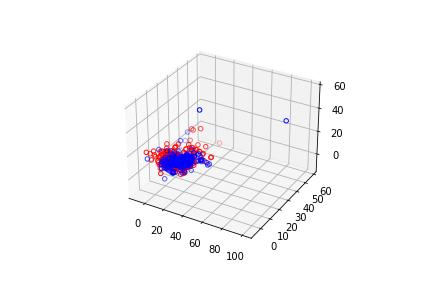

The table this chart was drawn from, first rows:
, 0, 1, 2
0, (8.533632314309754+0j), (4.689909362579589+0j), (14.388683114295592-1.2127491235922663j)
1, (11.796888371147876+0j), (11.87908877413426+0j), (12.362035687040466-0.8444549970413238j)
2, (9.978440652496145+0j), (4.934049293244555+0j), (13.979219803772548-0.14547039911441964j…
3, (3.355788658253532+0j), (13.059927784978516+0j), (11.96053358553265-0.6441683496263809j)
4, (6.998636244045501+0j), (0.7192846411950714+0j), (11.387814994571032+1.1520605119831024j)
5, (9.580111452550105+0j), (6.690726377900679+0j), (7.35838074909643-1.5011140318099017j)
6, (19.62301520100202+0j), (1.3954898266132258+0j), (17.485985486024013-3.165296305115237j)
7, (14.493290488051496+0j), (7.491496127803852+0j), (7.654480197363447+2.0129217094421072j)
8, (6.598865481687599+0j), (9.665230938108895+0j), (7.72712967949511-2.5729966164817073j)
9, (8.881409834131416+0j), (58.417500282882976+0j), (-11.013201092556828+6.799203195994821j)
10, (12.358972965253626+0j), (4.352281756156286+0j), (11.117197451016917-1.5133871279041546j)
11, (10.44186091855954+0j), (3.710605084219495+0j), (15.257965692024525+2.57795201442441j)
12, (12.360629563215777+0j), (8.586919885587319+0j), (11.584228310781437+0.7837705991258525j)
13, (11.297425083851916+0j), (9.8225451555097+0j), (11.848338825603411+0.4377588114938116j)
14, (14.049309328179888+0j), (7.7109697682456755+0j), (14.219707973086358-3.7211197856724283j)
15, (5.778665282014536+0j), (6.9227326768998925+0j), (7.79161033341181+0.27440274175887724j)
16, (9.589143302571864+0j), (11.149668355250038+0j), (4.7522563455070355+2.068961439566979j)
17, (8.999203888195852+0j), (4.615662927958383+0j), (8.988688770073843+1.9962800692982703j)
18, (6.761492460570247+0j), (2.3889517107225116+0j), (11.76887496108805+0.9200526946971581j)
19, (8.039060268039096+0j), (5.326308597421742+0j), (12.439049698193042+0.2406927192987382j)
20, (8.365013315208559+0j), (10.078356094808441+0j), (16.773438951501994+1.7256130634783398j)
21, (36.613391249615795+0j), (11.079478048398768+0j), (57.20511703286185-0.861863528249874j)
22, (16.508759494206615+0j), (5.551370990326381+0j), (14.441186754935474+0.7278722590147327j)
23, (10.421400650674833+0j), (14.311078014950265+0j), (7.844698922668575+0.7973112121192598j)
24, (7.772255262638774+0j), (4.782184563953814+0j), (7.01735971990906-1.7649379967625385j)
25, (13.31039070688651+0j), (5.253128670656325+0j), (6.388042034479389-0.6134170076135338j)
26, (13.534405249865477+0j), (4.7776891336941425+0j), (11.35307285502756+2.1046926773409274j)
27, (2.8923771302493773+0j), (2.325480349228976+0j), (9.382829086905812+1.5672364647694106j)
28, (3.439359828484089+0j), (11.222119308235426+0j), (11.216242929513816+0.09580918048518935j…
29, (19.640501632766014+0j), (5.494850589020309+0j), (16.59925657231029-1.5731430102066397j)
30, (18.319879936651645+0j), (2.933661572817064+0j), (21.531748539419688-2.908931890814004j)
31, (6.3536713310179005+0j), (1.9201962515742095+0j), (13.140025593921573-3.746275487939934j)
32, (4.764622091194501+0j), (6.815475490137068+0j), (14.050995269667016-3.110694249607727j)
33, (13.037620315112662+0j), (5.26342622565339+0j), (12.84512033165679-0.6132550857847566j)
34, (10.542098788796295+0j), (9.65835497396545+0j), (6.000883689390956-3.8004091885800646j)
35, (11.843689205918574+0j), (5.663005334551802+0j), (7.829044423492665-3.955141296837009j)
36, (14.337033407352802+0j), (2.837298580510783+0j), (11.915309076524276-3.422533836402754j)
37, (10.99842632854575+0j), (2.438796105600884+0j), (12.770775065569376-3.2525869642246805j)
38, (15.08975507439761+0j), (0.46638562279827833+0j), (12.358511532892686-1.6682517036282491j)
39, (13.831915673280205+0j), (5.503099419567831+0j), (13.076994828761228-0.8129113014180365j)
40, (14.308937679714807+0j), (-1.1072039110081033+0j), (11.468673485427093+0.7334525761759157j)
41, (14.400760314340339+0j), (7.898621546143396+0j), (11.518814049366599+0.3489629939554719j)
42, (11.120356717225421+0j), (8.292072134370732+0j), (10.838008920225324+1.0382742974358703j)
43, (12.339466549712522+0j), (4.665426060814137+0j), (9.788787153272072-0.21951331422582554j)
44, (9.388014217150362+0j), (5.9106200959688975+0j), (8.06587853092255-1.855886029659581j)
45, (13.36884729478952+0j), (6.601197891564801+0j), (7.933922624389751-1.5908616498771382j)
46, (11.720165670112195+0j), (5.972015737313033+0j), (8.804898549585946-3.648134320360219j)
47, (14.149429092555978+0j), (6.952169662687725+0j), (14.59640945492881-2.1948319463183443j)
48, (12.335197460963169+0j), (8.166783168560677+0j), (18.773618460520563-1.6384240846361853j)
49, (13.642998862375382+0j), (5.638632301533434+0j), (16.041485618582364+1.7229821874485163j)
50, (8.9888223516528+0j), (11.752386021783424+0j), (14.006527005250739+0.45428684414285947j…
51, (15.064578791361072+0j), (7.1343702896751084+0j), (13.2341465421808+0.8848636564743388j)
52, (10.904876206179546+0j), (9.054657933558639+0j), (11.4076615738877+2.2855719733880377j)
53, (12.739017217919223+0j), (11.655961378088309+0j), (10.45005051107469-1.3104999079271258j)
54, (6.8573976087395625+0j), (8.295236419425345+0j), (9.480753609341328-0.13669681994175162j)
55, (11.434985171529478+0j), (10.849054641245889+0j), (8.22139252249499-3.8229604611846533j)
56, (15.694636820592901+0j), (8.018379362079052+0j), (7.412332328392477-1.5759465176606868j)
57, (13.898684304382495+0j), (3.591039620780857+0j), (13.637877691738286-0.3641294897797508j)
58, (9.886855592831402+0j), (6.46181926349526+0j), (8.028976891309703-3.4391529437058823j)
59, (9.058904786354315+0j), (6.59646561580512+0j), (8.488510974875405-2.0243660194102877j)
... 656 more rows
